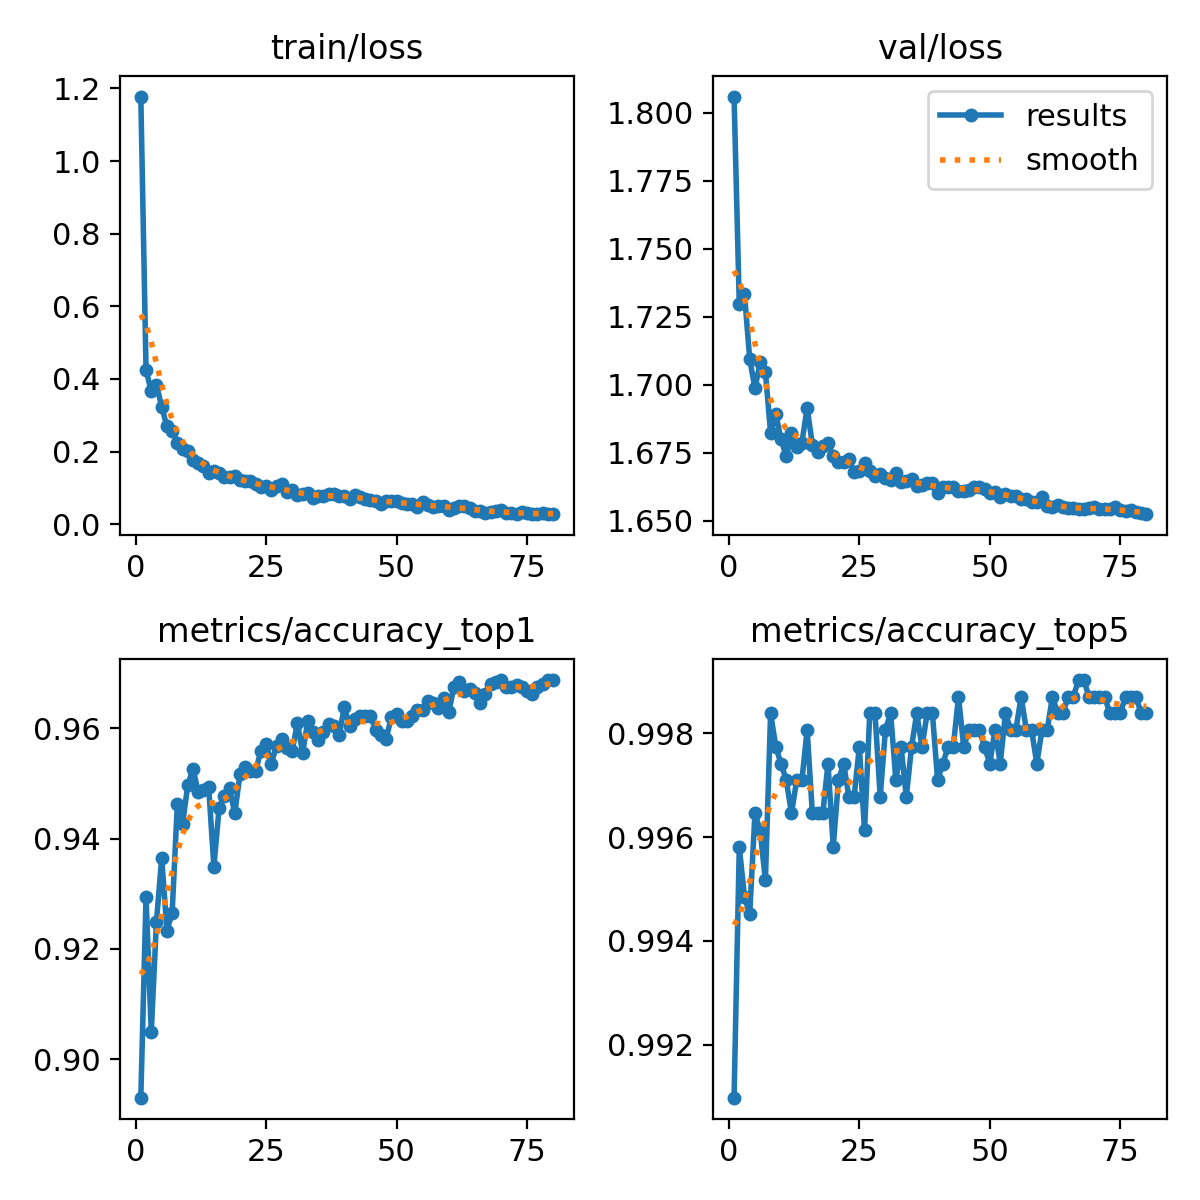

Data behind this chart, as committed beside it:
epoch, train/loss, metrics/accuracy_top1, metrics/accuracy_top5, val/loss, lr/pg0, lr/pg1, lr/pg2
1, 1.178, 0.893, 0.991, 1.806, 0.003324, 0.003324, 0.003324
2, 0.4251, 0.9294, 0.9958, 1.73, 0.006591, 0.006591, 0.006591
3, 0.3659, 0.905, 0.9949, 1.733, 0.009792, 0.009792, 0.009792
4, 0.3839, 0.9249, 0.9945, 1.709, 0.009703, 0.009703, 0.009703
5, 0.3234, 0.9365, 0.9965, 1.699, 0.009604, 0.009604, 0.009604
6, 0.2697, 0.9233, 0.9961, 1.708, 0.009505, 0.009505, 0.009505
7, 0.2576, 0.9265, 0.9952, 1.705, 0.009406, 0.009406, 0.009406
8, 0.225, 0.9462, 0.9984, 1.682, 0.009307, 0.009307, 0.009307
9, 0.2078, 0.9426, 0.9977, 1.689, 0.009208, 0.009208, 0.009208
10, 0.2005, 0.9497, 0.9974, 1.68, 0.009109, 0.009109, 0.009109
11, 0.1779, 0.9526, 0.9971, 1.674, 0.00901, 0.00901, 0.00901
12, 0.1698, 0.9485, 0.9965, 1.682, 0.008911, 0.008911, 0.008911
13, 0.16, 0.9488, 0.9971, 1.677, 0.008812, 0.008812, 0.008812
14, 0.1423, 0.9494, 0.9971, 1.679, 0.008713, 0.008713, 0.008713
15, 0.1464, 0.9349, 0.9981, 1.692, 0.008614, 0.008614, 0.008614
16, 0.1416, 0.9456, 0.9965, 1.678, 0.008515, 0.008515, 0.008515
17, 0.1306, 0.9478, 0.9965, 1.675, 0.008416, 0.008416, 0.008416
18, 0.1311, 0.9491, 0.9965, 1.677, 0.008317, 0.008317, 0.008317
19, 0.1317, 0.9446, 0.9974, 1.679, 0.008218, 0.008218, 0.008218
20, 0.1212, 0.9517, 0.9958, 1.674, 0.008119, 0.008119, 0.008119
21, 0.1176, 0.953, 0.9971, 1.672, 0.00802, 0.00802, 0.00802
22, 0.1184, 0.9523, 0.9974, 1.671, 0.007921, 0.007921, 0.007921
23, 0.1101, 0.9523, 0.9968, 1.673, 0.007822, 0.007822, 0.007822
24, 0.1035, 0.9559, 0.9968, 1.668, 0.007723, 0.007723, 0.007723
25, 0.1062, 0.9571, 0.9977, 1.668, 0.007624, 0.007624, 0.007624
26, 0.0948, 0.9536, 0.9961, 1.671, 0.007525, 0.007525, 0.007525
27, 0.1041, 0.9568, 0.9984, 1.668, 0.007426, 0.007426, 0.007426
28, 0.1096, 0.9581, 0.9984, 1.667, 0.007327, 0.007327, 0.007327
29, 0.08744, 0.9565, 0.9968, 1.667, 0.007228, 0.007228, 0.007228
30, 0.09339, 0.9559, 0.9981, 1.666, 0.007129, 0.007129, 0.007129
31, 0.08096, 0.961, 0.9984, 1.665, 0.00703, 0.00703, 0.00703
32, 0.08426, 0.9555, 0.9971, 1.667, 0.006931, 0.006931, 0.006931
33, 0.08497, 0.9613, 0.9977, 1.664, 0.006832, 0.006832, 0.006832
34, 0.07094, 0.9594, 0.9968, 1.665, 0.006733, 0.006733, 0.006733
35, 0.07643, 0.9578, 0.9977, 1.665, 0.006634, 0.006634, 0.006634
36, 0.07785, 0.9594, 0.9984, 1.663, 0.006535, 0.006535, 0.006535
37, 0.08253, 0.9607, 0.9977, 1.663, 0.006436, 0.006436, 0.006436
38, 0.08254, 0.9604, 0.9984, 1.664, 0.006337, 0.006337, 0.006337
39, 0.07647, 0.9588, 0.9984, 1.664, 0.006238, 0.006238, 0.006238
40, 0.0785, 0.9639, 0.9971, 1.66, 0.006139, 0.006139, 0.006139
41, 0.07014, 0.9604, 0.9974, 1.662, 0.00604, 0.00604, 0.00604
42, 0.08166, 0.9617, 0.9977, 1.662, 0.005941, 0.005941, 0.005941
43, 0.07533, 0.9623, 0.9977, 1.663, 0.005842, 0.005842, 0.005842
44, 0.07017, 0.9623, 0.9987, 1.661, 0.005743, 0.005743, 0.005743
45, 0.06698, 0.9623, 0.9977, 1.661, 0.005644, 0.005644, 0.005644
46, 0.06359, 0.9597, 0.9981, 1.661, 0.005545, 0.005545, 0.005545
47, 0.05634, 0.9588, 0.9981, 1.663, 0.005446, 0.005446, 0.005446
48, 0.0635, 0.9581, 0.9981, 1.663, 0.005347, 0.005347, 0.005347
49, 0.06455, 0.962, 0.9977, 1.662, 0.005248, 0.005248, 0.005248
50, 0.06367, 0.9626, 0.9974, 1.66, 0.005149, 0.005149, 0.005149
51, 0.05913, 0.9613, 0.9981, 1.661, 0.00505, 0.00505, 0.00505
52, 0.05625, 0.9613, 0.9974, 1.659, 0.004951, 0.004951, 0.004951
53, 0.05512, 0.9623, 0.9984, 1.66, 0.004852, 0.004852, 0.004852
54, 0.04851, 0.9633, 0.9981, 1.659, 0.004753, 0.004753, 0.004753
55, 0.06022, 0.9633, 0.9981, 1.659, 0.004654, 0.004654, 0.004654
56, 0.05368, 0.9649, 0.9987, 1.658, 0.004555, 0.004555, 0.004555
57, 0.04787, 0.9646, 0.9981, 1.658, 0.004456, 0.004456, 0.004456
58, 0.04993, 0.9636, 0.9981, 1.657, 0.004357, 0.004357, 0.004357
59, 0.05044, 0.9655, 0.9974, 1.657, 0.004258, 0.004258, 0.004258
60, 0.03879, 0.9629, 0.9981, 1.659, 0.004159, 0.004159, 0.004159
... 20 more rows
